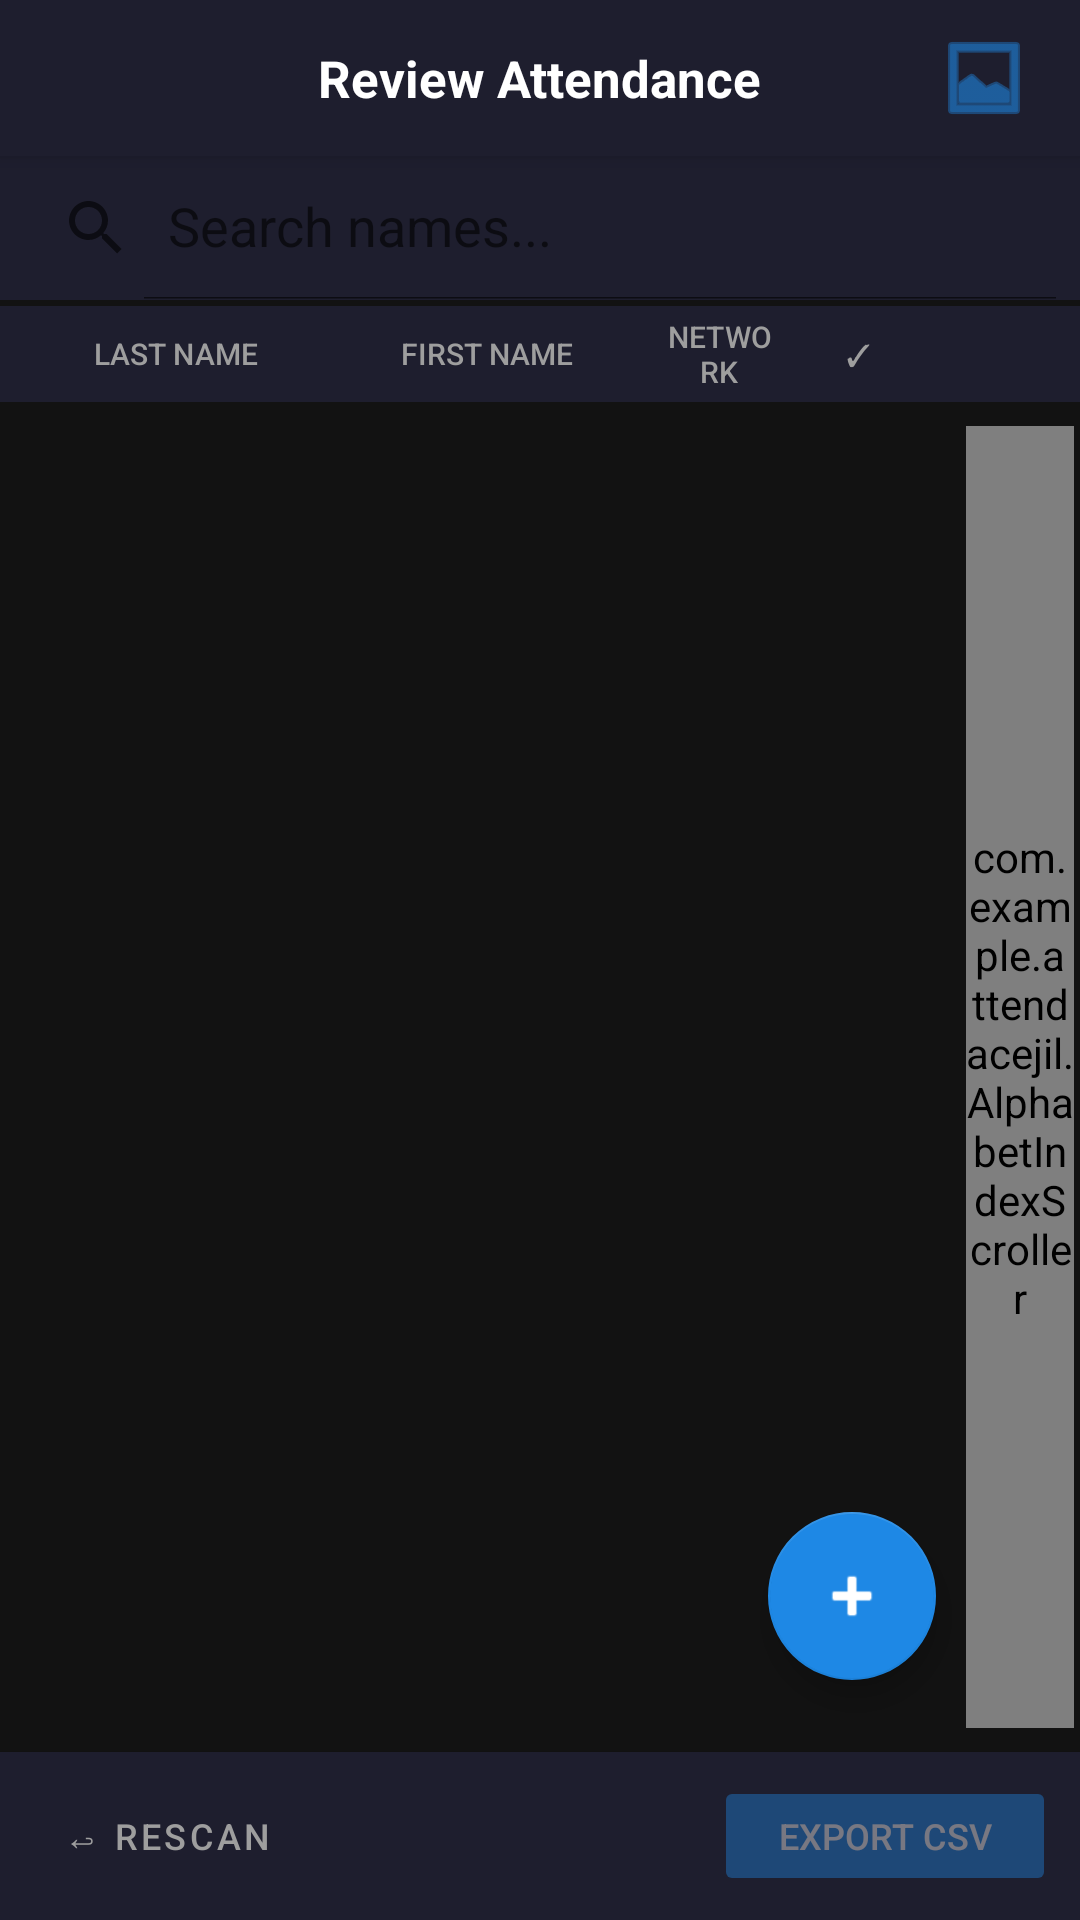

Write the Android layout XML for this screen, with the resource values it uses.
<!-- AndroidManifest.xml: application theme Theme.AttendaceJIL -->
<!-- res/layout/activity_review.xml -->
<?xml version="1.0" encoding="utf-8"?>
<LinearLayout
    xmlns:android="http://schemas.android.com/apk/res/android"
    xmlns:app="http://schemas.android.com/apk/res-auto"
    android:layout_width="match_parent"
    android:layout_height="match_parent"
    android:orientation="vertical"
    android:background="@color/bg_dark">

    
    <RelativeLayout
        android:layout_width="match_parent"
        android:layout_height="52dp"
        android:background="@color/card_dark"
        android:elevation="4dp">

        <TextView
            android:layout_width="wrap_content"
            android:layout_height="wrap_content"
            android:text="Review Attendance"
            android:textColor="@color/text_primary"
            android:textSize="17sp"
            android:textStyle="bold"
            android:layout_centerInParent="true" />

        <ImageButton
            android:id="@+id/btnViewImage"
            android:layout_width="48dp"
            android:layout_height="match_parent"
            android:layout_alignParentEnd="true"
            android:layout_marginEnd="8dp"
            android:background="?attr/selectableItemBackgroundBorderless"
            android:src="@android:drawable/ic_menu_gallery"
            android:tint="@color/accent_blue"
            android:contentDescription="View Source Image" />

    </RelativeLayout>

    
    <LinearLayout
        android:id="@+id/bannerFlagged"
        android:layout_width="match_parent"
        android:layout_height="wrap_content"
        android:background="#FFFF8F00"
        android:orientation="horizontal"
        android:gravity="center_vertical"
        android:paddingStart="16dp"
        android:paddingEnd="16dp"
        android:paddingTop="8dp"
        android:paddingBottom="8dp"
        android:visibility="gone">

        <TextView
            android:id="@+id/tvBannerText"
            android:layout_width="0dp"
            android:layout_height="wrap_content"
            android:layout_weight="1"
            android:text="⚠ 3 cells need review (shown in yellow)"
            android:textColor="#FF1A1A1A"
            android:textSize="12sp"
            android:textStyle="bold" />

        <TextView
            android:layout_width="wrap_content"
            android:layout_height="wrap_content"
            android:text="Tap each to fix"
            android:textColor="#FF1A1A1A"
            android:textSize="11sp" />

    </LinearLayout>

    
    <androidx.appcompat.widget.SearchView
        android:id="@+id/searchView"
        android:layout_width="match_parent"
        android:layout_height="wrap_content"
        android:background="@color/card_dark"
        app:queryHint="Search names..."
        app:iconifiedByDefault="false"
        android:layout_marginBottom="2dp" />

    
    <LinearLayout
        android:layout_width="match_parent"
        android:layout_height="32dp"
        android:orientation="horizontal"
        android:gravity="center_vertical"
        android:background="@color/card_dark"
        android:paddingStart="10dp"
        android:paddingEnd="10dp">

        <TextView style="@style/HeaderCell" android:layout_width="0dp" android:layout_weight="2.2" android:text="LAST NAME" />
        <TextView style="@style/HeaderCell" android:layout_width="0dp" android:layout_weight="2.5"   android:text="FIRST NAME" />
        <TextView style="@style/HeaderCell" android:layout_width="0dp" android:layout_weight="1.0" android:text="NETWORK" />

        
        <TextView
            android:id="@+id/tvAttHeader"
            style="@style/HeaderCell"
            android:layout_width="48dp"
            android:text="✓" />

        
        <View android:layout_width="40dp" android:layout_height="1dp" />

    </LinearLayout>

    
    <FrameLayout
        android:layout_width="match_parent"
        android:layout_height="0dp"
        android:layout_weight="1">

        <androidx.recyclerview.widget.RecyclerView
            android:id="@+id/reviewRecyclerView"
            android:layout_width="match_parent"
            android:layout_height="match_parent"
            android:clipToPadding="false"
            android:paddingBottom="16dp"
            android:paddingEnd="30dp" />

        <com.example.attendacejil.AlphabetIndexScroller
            android:id="@+id/alphabetScroller"
            android:layout_width="36dp"
            android:layout_height="match_parent"
            android:layout_gravity="end"
            android:layout_marginEnd="2dp"
            android:layout_marginTop="8dp"
            android:layout_marginBottom="8dp" />

        <com.google.android.material.floatingactionbutton.FloatingActionButton
            android:id="@+id/fabAddMember"
            android:layout_width="wrap_content"
            android:layout_height="wrap_content"
            android:layout_gravity="bottom|end"
            android:layout_marginEnd="48dp"
            android:layout_marginBottom="24dp"
            android:src="@android:drawable/ic_input_add"
            app:tint="@android:color/white"
            app:backgroundTint="@color/accent_blue"
            android:contentDescription="Add Member" />

        
        <LinearLayout
            android:id="@+id/emptyStateLayout"
            android:layout_width="match_parent"
            android:layout_height="match_parent"
            android:orientation="vertical"
            android:gravity="center"
            android:padding="32dp"
            android:visibility="gone">

            <TextView
                android:layout_width="wrap_content"
                android:layout_height="wrap_content"
                android:text="📄"
                android:textSize="48sp" />

            <TextView
                android:layout_width="wrap_content"
                android:layout_height="wrap_content"
                android:layout_marginTop="16dp"
                android:text="No attendance data found"
                android:textColor="@color/text_primary"
                android:textSize="18sp"
                android:textStyle="bold"
                android:gravity="center" />

            <TextView
                android:layout_width="wrap_content"
                android:layout_height="wrap_content"
                android:layout_marginTop="8dp"
                android:text="The server could not extract any rows from the image.&#10;Try rescanning with better lighting, or use &quot;+ Add Member&quot; to enter rows manually."
                android:textColor="@color/text_secondary"
                android:textSize="13sp"
                android:gravity="center"
                android:lineSpacingMultiplier="1.4" />

        </LinearLayout>

    </FrameLayout>

    
    <LinearLayout
        android:layout_width="match_parent"
        android:layout_height="wrap_content"
        android:background="@color/card_dark"
        android:orientation="vertical"
        android:elevation="6dp"
        android:paddingTop="8dp"
        android:paddingBottom="8dp">

        
        <LinearLayout
            android:layout_width="match_parent"
            android:layout_height="wrap_content"
            android:orientation="horizontal"
            android:gravity="center_vertical"
            android:paddingStart="8dp"
            android:paddingEnd="8dp">

            
            <Button
                android:id="@+id/btnRescan"
                style="@style/Widget.MaterialComponents.Button.TextButton"
                android:layout_width="0dp"
                android:layout_height="40dp"
                android:layout_weight="1"
                android:text="↩ Rescan"
                android:textColor="@color/text_secondary"
                android:textSize="12sp" />

            <Space
                android:layout_width="0dp"
                android:layout_height="40dp"
                android:layout_weight="1.3"
                android:layout_marginStart="6dp"
                android:layout_marginEnd="6dp" />

            
            <Button
                android:id="@+id/btnExportCsv"
                android:layout_width="0dp"
                android:layout_height="40dp"
                android:layout_weight="1.2"
                android:text="Export CSV"
                android:textColor="@android:color/white"
                android:backgroundTint="@color/accent_blue"
                android:textSize="12sp"
                android:fontFamily="sans-serif-medium"
                android:enabled="false"
                android:alpha="0.4" />

        </LinearLayout>

        
        <Button
            android:id="@+id/btnPurgeDeleted"
            style="@style/Widget.MaterialComponents.Button.TextButton"
            android:layout_width="match_parent"
            android:layout_height="36dp"
            android:layout_marginTop="4dp"
            android:text="Remove Deleted"
            android:textColor="#FFE57373"
            android:textSize="12sp"
            android:visibility="gone" />

    </LinearLayout>

</LinearLayout>
<!-- resources referenced by this layout -->
<resources>
  <color name="accent_blue">#FF1E88E5</color>
  <color name="bg_dark">#FF121212</color>
  <color name="card_dark">#FF1E1E2E</color>
  <color name="text_primary">#FFFFFFFF</color>
  <color name="text_secondary">#FF9E9E9E</color>
  <style name="HeaderCell">
          <item name="android:layout_height">match_parent</item>
          <item name="android:gravity">center</item>
          <item name="android:textColor">#FF9E9E9E</item>
          <item name="android:textSize">10sp</item>
          <item name="android:textAllCaps">true</item>
          <item name="android:paddingStart">2dp</item>
          <item name="android:paddingEnd">2dp</item>
          <item name="android:fontFamily">sans-serif-medium</item>
      </style>
  <style name="Theme.AttendaceJIL" parent="Theme.MaterialComponents.DayNight.DarkActionBar">
          <item name="colorPrimary">@color/colorPrimary</item>
          <item name="colorPrimaryVariant">@color/colorPrimaryVariant</item>
          <item name="colorOnPrimary">@color/colorOnPrimary</item>
          <item name="colorSecondary">@color/colorSecondary</item>
          <item name="colorSecondaryVariant">@color/colorSecondaryVariant</item>
          <item name="colorOnSecondary">@color/colorOnSecondary</item>
          <item name="colorError">@color/colorError</item>
          <item name="colorOnError">@color/colorOnError</item>
          <item name="colorSurface">@color/colorSurface</item>
          <item name="colorOnSurface">@color/colorOnSurface</item>
          <item name="android:windowBackground">@color/bg_dark</item>
          <item name="android:statusBarColor">@color/card_dark</item>
          <item name="android:navigationBarColor">@color/bg_dark</item>
          <item name="windowActionBar">false</item>
          <item name="windowNoTitle">true</item>
      </style>
  <color name="colorPrimary">#FF1E88E5</color>
  <color name="colorPrimaryVariant">#FF1565C0</color>
  <color name="colorOnPrimary">#FFFFFFFF</color>
  <color name="colorSecondary">#FF03DAC5</color>
  <color name="colorSecondaryVariant">#FF018786</color>
  <color name="colorOnSecondary">#FF000000</color>
  <color name="colorError">#FFE53935</color>
  <color name="colorOnError">#FFFFFFFF</color>
  <color name="colorSurface">#FF1E1E2E</color>
  <color name="colorOnSurface">#FFFFFFFF</color>
</resources>
